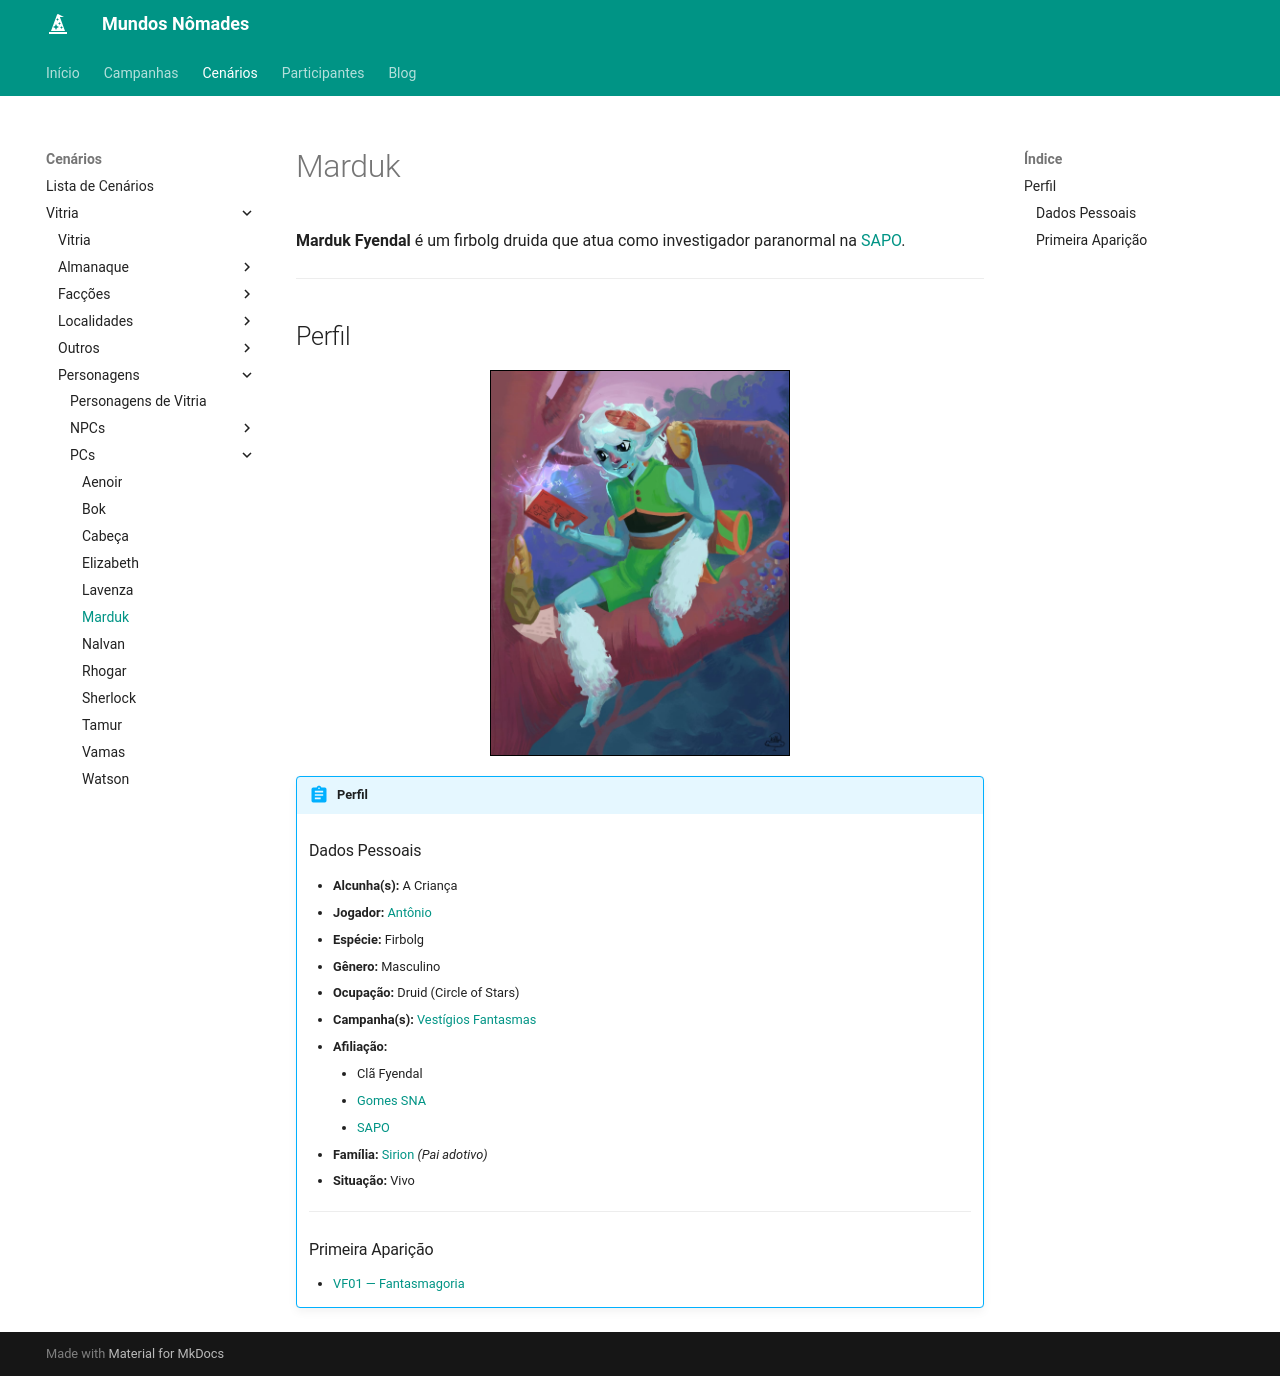

repository: Henrique42/MundosNomades · page: Cenários/Vitria/Personagens/PCs/Marduk/index.html · generator: mkdocs

**Marduk Fyendal** é um firbolg druida que atua como investigador paranormal na [[SAPO]].

---

## Perfil

<figure align="center">
	<img src="/MundosNomades/img/Vitria/PCs/Antônio - Marduk v3.jpeg" width="300" style="border: 1px solid black;" alt="Marduk">
</figure>

!!! abstract "Perfil"
	### Dados Pessoais
	- **Alcunha(s):** A Criança
	- **Jogador:** [[Antônio]]
	- **Espécie:** Firbolg
	- **Gênero:** Masculino
	- **Ocupação:** Druid (Circle of Stars)
	- **Campanha(s):** [[Vestígios Fantasmas]]
	- **Afiliação:**
		- Clã Fyendal
		- [[Gomes SNA]]
		- [[SAPO]]
	- **Família:** [[Sirion]] *(Pai adotivo)*
	- **Situação:** Vivo
	---
	### Primeira Aparição
	- [[VF01 ― Fantasmagoria]]
